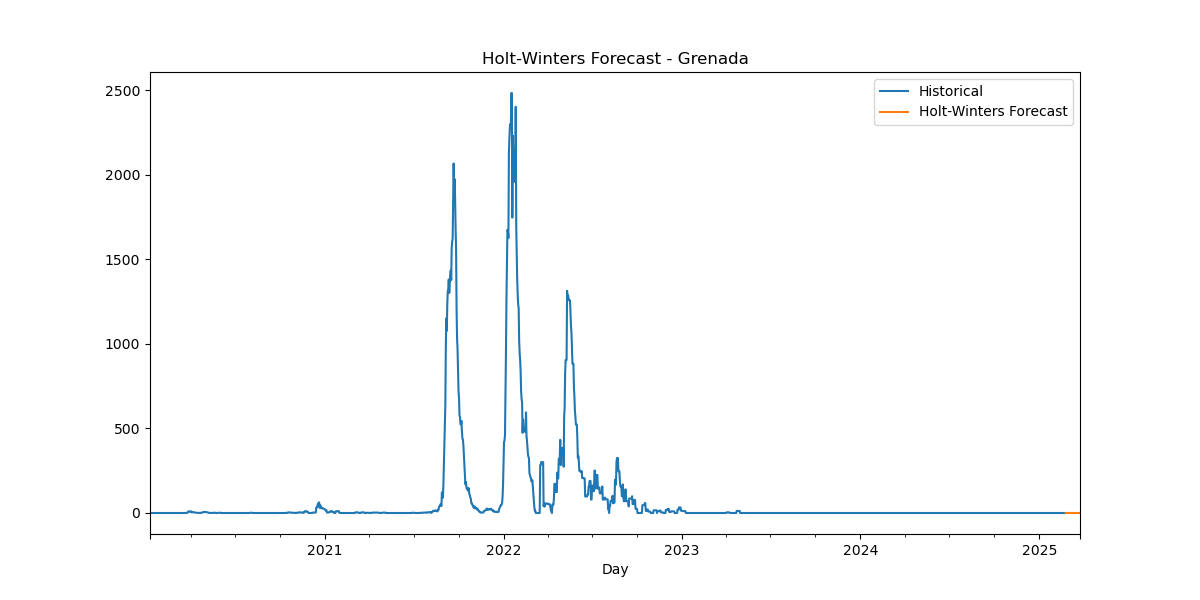

Values plotted in this chart, from the file beside it:
Date, HW_Forecast
2025-02-24, -0.005636
2025-02-25, -0.005459
2025-02-26, -0.01881
2025-02-27, -0.0253
2025-02-28, -0.01847
2025-03-01, -0.01814
2025-03-02, 2.702948420640894e-10
2025-03-03, -0.005636
2025-03-04, -0.005459
2025-03-05, -0.01881
2025-03-06, -0.0253
2025-03-07, -0.01847
2025-03-08, -0.01814
2025-03-09, 2.702948420640894e-10
2025-03-10, -0.005636
2025-03-11, -0.005459
2025-03-12, -0.01881
2025-03-13, -0.0253
2025-03-14, -0.01847
2025-03-15, -0.01814
2025-03-16, 2.702948420640894e-10
2025-03-17, -0.005636
2025-03-18, -0.005459
2025-03-19, -0.01881
2025-03-20, -0.0253
2025-03-21, -0.01847
2025-03-22, -0.01814
2025-03-23, 2.702948420640894e-10
2025-03-24, -0.005636
2025-03-25, -0.005459
